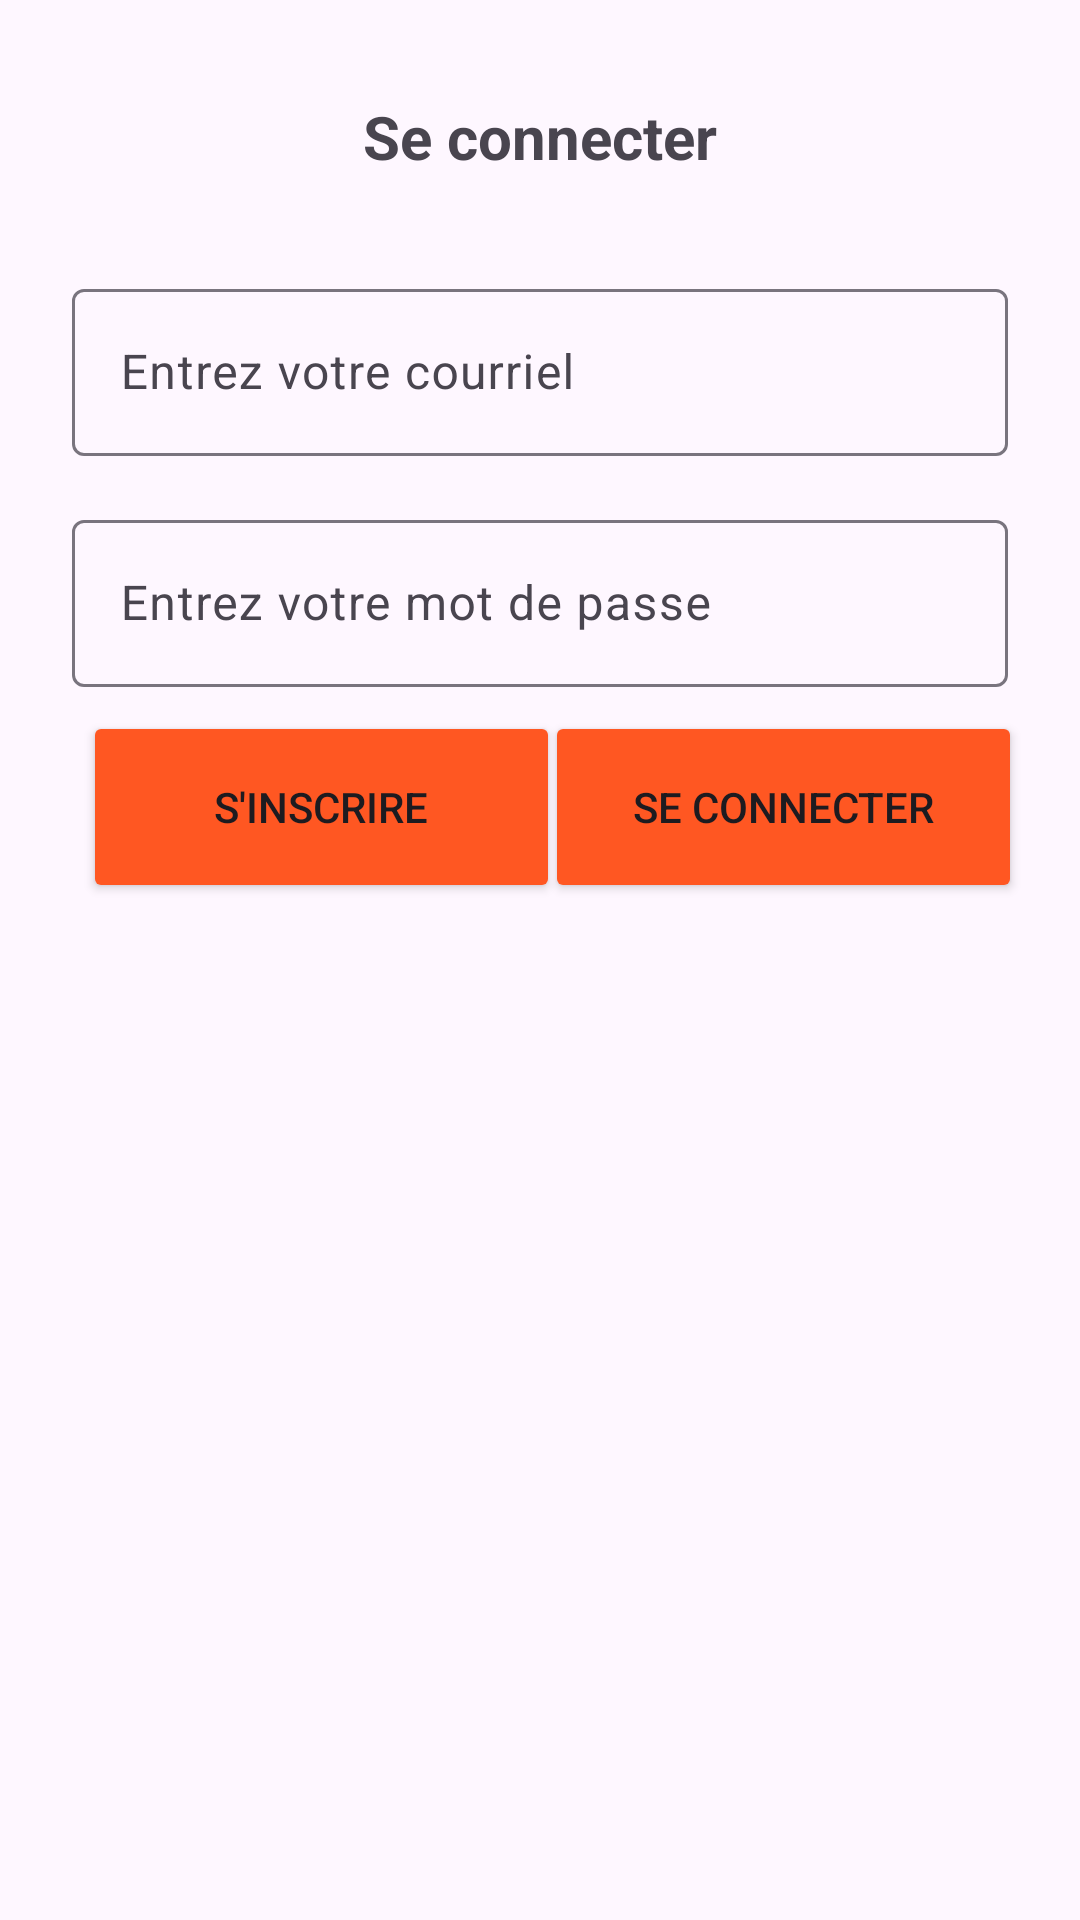

Reconstruct the res/layout file that produces this screen, plus the resources it refers to.
<!-- AndroidManifest.xml: application theme Theme.TravailPratique3 -->
<!-- res/layout/activity_connexion.xml -->
<?xml version="1.0" encoding="utf-8"?>
<androidx.constraintlayout.widget.ConstraintLayout
    xmlns:android="http://schemas.android.com/apk/res/android"
    xmlns:app="http://schemas.android.com/apk/res-auto"
    xmlns:tools="http://schemas.android.com/tools"
    android:layout_width="match_parent"
    android:layout_height="match_parent">

    <TextView
        android:id="@+id/tv_Title"
        android:layout_width="wrap_content"
        android:layout_height="wrap_content"
        android:text="@string/title_connect"
        android:textSize="20sp"
        android:textStyle="bold"
        app:layout_constraintTop_toTopOf="parent"
        app:layout_constraintStart_toStartOf="parent"
        app:layout_constraintEnd_toEndOf="parent"
        android:layout_marginTop="32dp"/>

    <com.google.android.material.textfield.TextInputLayout
        android:id="@+id/til_email"
        android:layout_width="0dp"
        android:layout_height="wrap_content"
        app:layout_constraintTop_toBottomOf="@id/tv_Title"
        app:layout_constraintStart_toStartOf="parent"
        app:layout_constraintEnd_toEndOf="parent"
        android:layout_marginStart="24dp"
        android:layout_marginEnd="24dp"
        android:layout_marginTop="32dp">

        <com.google.android.material.textfield.TextInputEditText
            android:id="@+id/tiet_email"
            android:layout_width="match_parent"
            android:layout_height="wrap_content"
            android:hint="@string/hint_enter_email"
            android:inputType="textEmailAddress" />
    </com.google.android.material.textfield.TextInputLayout>

    <com.google.android.material.textfield.TextInputLayout
        android:id="@+id/til_password"
        android:layout_width="0dp"
        android:layout_height="wrap_content"
        app:layout_constraintTop_toBottomOf="@id/til_email"
        app:layout_constraintStart_toStartOf="parent"
        app:layout_constraintEnd_toEndOf="parent"
        android:layout_marginStart="24dp"
        android:layout_marginTop="16dp"
        android:layout_marginEnd="24dp">

        <com.google.android.material.textfield.TextInputEditText
            android:id="@+id/tiet_password"
            android:layout_width="match_parent"
            android:layout_height="wrap_content"
            android:hint="@string/hint_enter_password"
            android:inputType="textPassword" />
    </com.google.android.material.textfield.TextInputLayout>

    <Button
        android:id="@+id/btn_register"
        android:layout_width="159dp"
        android:layout_height="64dp"
        android:layout_marginTop="8dp"
        android:backgroundTint="#FF5722"
        android:text="@string/register_button"
        app:layout_constraintEnd_toEndOf="parent"
        app:layout_constraintHorizontal_bias="0.137"
        app:layout_constraintStart_toStartOf="parent"
        app:layout_constraintTop_toBottomOf="@id/til_password" />

    <Button
        android:id="@+id/btn_connexion"
        android:backgroundTint="#FF5722"
        android:layout_width="159dp"
        android:layout_height="64dp"
        android:layout_marginTop="8dp"
        android:text="@string/login_button"
        app:layout_constraintEnd_toEndOf="parent"
        app:layout_constraintHorizontal_bias="0.904"
        app:layout_constraintStart_toStartOf="parent"
        app:layout_constraintTop_toBottomOf="@+id/til_password" />

</androidx.constraintlayout.widget.ConstraintLayout>
<!-- resources referenced by this layout -->
<resources>
  <string name="hint_enter_email">Entrez votre courriel</string>
  <string name="hint_enter_password">Entrez votre mot de passe</string>
  <string name="login_button">Se connecter</string>
  <string name="register_button">S\'inscrire</string>
  <string name="title_connect">Se connecter</string>
  <style name="Theme.TravailPratique3" parent="Base.Theme.TravailPratique3" />
  <style name="Base.Theme.TravailPratique3" parent="Theme.Material3.DayNight.NoActionBar">
          
          
      </style>
</resources>
